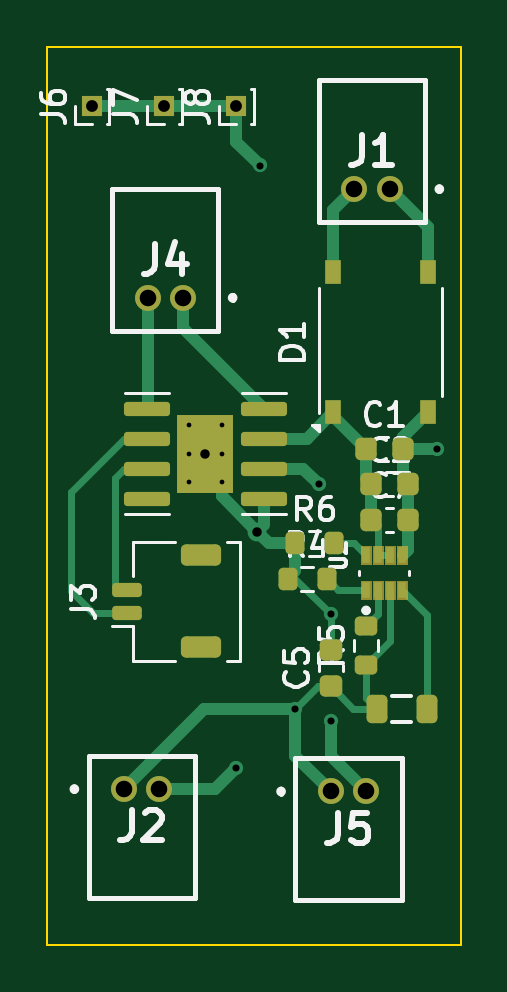
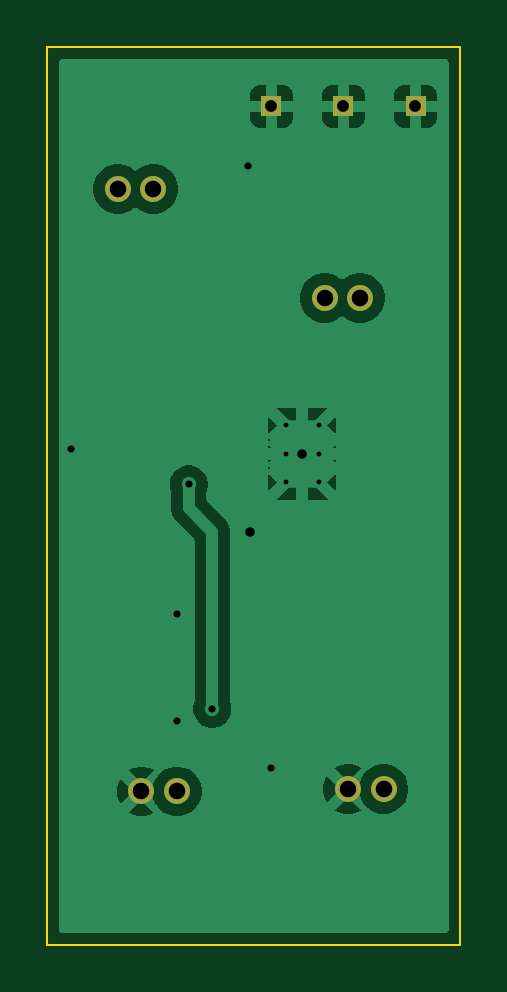
Circuit board: 9 layer files. Board 17.5 x 38.0 mm.
- bottom_copper: tps6292-CuBottom.gbr (30217 bytes)
- top_copper: tps6292-CuTop.gbr (11402 bytes)
- outline: tps6292-EdgeCuts.gbr (605 bytes)
- bottom_mask: tps6292-MaskBottom.gbr (906 bytes)
- top_mask: tps6292-MaskTop.gbr (5595 bytes)
- drill: tps6292-NPTH.drl (265 bytes)
- drill: tps6292-PTH.drl (957 bytes)
- bottom_silk: tps6292-SilkBottom.gbr (916 bytes)
- top_silk: tps6292-SilkTop.gbr (28370 bytes)

=== bottom_copper: tps6292-CuBottom.gbr (30217 bytes, source omitted) ===
=== top_copper: tps6292-CuTop.gbr (11402 bytes, source omitted) ===
=== outline: tps6292-EdgeCuts.gbr ===
%TF.GenerationSoftware,KiCad,Pcbnew,9.0.7*%
%TF.CreationDate,2026-03-04T22:11:34+01:00*%
%TF.ProjectId,tps6292,74707336-3239-4322-9e6b-696361645f70,rev?*%
%TF.SameCoordinates,Original*%
%TF.FileFunction,Profile,NP*%
%FSLAX46Y46*%
G04 Gerber Fmt 4.6, Leading zero omitted, Abs format (unit mm)*
G04 Created by KiCad (PCBNEW 9.0.7) date 2026-03-04 22:11:34*
%MOMM*%
%LPD*%
G01*
G04 APERTURE LIST*
%TA.AperFunction,Profile*%
%ADD10C,0.100000*%
%TD*%
G04 APERTURE END LIST*
D10*
X100500000Y-35500000D02*
X118000000Y-35500000D01*
X118000000Y-73500000D01*
X100500000Y-73500000D01*
X100500000Y-35500000D01*
M02*

=== bottom_mask: tps6292-MaskBottom.gbr ===
%TF.GenerationSoftware,KiCad,Pcbnew,9.0.7*%
%TF.CreationDate,2026-03-04T22:11:34+01:00*%
%TF.ProjectId,tps6292,74707336-3239-4322-9e6b-696361645f70,rev?*%
%TF.SameCoordinates,Original*%
%TF.FileFunction,Soldermask,Bot*%
%TF.FilePolarity,Negative*%
%FSLAX46Y46*%
G04 Gerber Fmt 4.6, Leading zero omitted, Abs format (unit mm)*
G04 Created by KiCad (PCBNEW 9.0.7) date 2026-03-04 22:11:34*
%MOMM*%
%LPD*%
G01*
G04 APERTURE LIST*
%ADD10C,1.100000*%
%ADD11R,0.850000X0.850000*%
G04 APERTURE END LIST*
D10*
%TO.C,J5*%
X112500000Y-67000000D03*
X114000000Y-67000000D03*
%TD*%
%TO.C,J4*%
X106250000Y-46100000D03*
X104750000Y-46100000D03*
%TD*%
%TO.C,J2*%
X103750000Y-66900000D03*
X105250000Y-66900000D03*
%TD*%
%TO.C,J1*%
X115000000Y-41500000D03*
X113500000Y-41500000D03*
%TD*%
D11*
%TO.C,J6*%
X102400000Y-38000000D03*
%TD*%
%TO.C,J7*%
X105450000Y-38000000D03*
%TD*%
%TO.C,J8*%
X108500000Y-38000000D03*
%TD*%
M02*

=== top_mask: tps6292-MaskTop.gbr ===
%TF.GenerationSoftware,KiCad,Pcbnew,9.0.7*%
%TF.CreationDate,2026-03-04T22:11:34+01:00*%
%TF.ProjectId,tps6292,74707336-3239-4322-9e6b-696361645f70,rev?*%
%TF.SameCoordinates,Original*%
%TF.FileFunction,Soldermask,Top*%
%TF.FilePolarity,Negative*%
%FSLAX46Y46*%
G04 Gerber Fmt 4.6, Leading zero omitted, Abs format (unit mm)*
G04 Created by KiCad (PCBNEW 9.0.7) date 2026-03-04 22:11:34*
%MOMM*%
%LPD*%
G01*
G04 APERTURE LIST*
G04 Aperture macros list*
%AMRoundRect*
0 Rectangle with rounded corners*
0 $1 Rounding radius*
0 $2 $3 $4 $5 $6 $7 $8 $9 X,Y pos of 4 corners*
0 Add a 4 corners polygon primitive as box body*
4,1,4,$2,$3,$4,$5,$6,$7,$8,$9,$2,$3,0*
0 Add four circle primitives for the rounded corners*
1,1,$1+$1,$2,$3*
1,1,$1+$1,$4,$5*
1,1,$1+$1,$6,$7*
1,1,$1+$1,$8,$9*
0 Add four rect primitives between the rounded corners*
20,1,$1+$1,$2,$3,$4,$5,0*
20,1,$1+$1,$4,$5,$6,$7,0*
20,1,$1+$1,$6,$7,$8,$9,0*
20,1,$1+$1,$8,$9,$2,$3,0*%
G04 Aperture macros list end*
%ADD10C,0.010000*%
%ADD11C,1.100000*%
%ADD12RoundRect,0.225000X-0.225000X-0.250000X0.225000X-0.250000X0.225000X0.250000X-0.225000X0.250000X0*%
%ADD13RoundRect,0.150000X0.825000X0.150000X-0.825000X0.150000X-0.825000X-0.150000X0.825000X-0.150000X0*%
%ADD14R,2.410000X3.300000*%
%ADD15RoundRect,0.200000X0.275000X-0.200000X0.275000X0.200000X-0.275000X0.200000X-0.275000X-0.200000X0*%
%ADD16RoundRect,0.225000X0.250000X-0.225000X0.250000X0.225000X-0.250000X0.225000X-0.250000X-0.225000X0*%
%ADD17RoundRect,0.200000X-0.200000X-0.275000X0.200000X-0.275000X0.200000X0.275000X-0.200000X0.275000X0*%
%ADD18R,0.850000X0.850000*%
%ADD19R,0.700000X1.000000*%
%ADD20RoundRect,0.220000X0.220000X0.380000X-0.220000X0.380000X-0.220000X-0.380000X0.220000X-0.380000X0*%
%ADD21RoundRect,0.150000X0.475000X-0.150000X0.475000X0.150000X-0.475000X0.150000X-0.475000X-0.150000X0*%
%ADD22RoundRect,0.225000X0.625000X-0.225000X0.625000X0.225000X-0.625000X0.225000X-0.625000X-0.225000X0*%
G04 APERTURE END LIST*
D10*
%TO.C,U2*%
X114210000Y-57380000D02*
X113790000Y-57380000D01*
X113790000Y-56620000D01*
X114210000Y-56620000D01*
X114210000Y-57380000D01*
G36*
X114210000Y-57380000D02*
G01*
X113790000Y-57380000D01*
X113790000Y-56620000D01*
X114210000Y-56620000D01*
X114210000Y-57380000D01*
G37*
X114210000Y-58850000D02*
X113790000Y-58850000D01*
X113790000Y-58090000D01*
X114210000Y-58090000D01*
X114210000Y-58850000D01*
G36*
X114210000Y-58850000D02*
G01*
X113790000Y-58850000D01*
X113790000Y-58090000D01*
X114210000Y-58090000D01*
X114210000Y-58850000D01*
G37*
X114710000Y-57380000D02*
X114290000Y-57380000D01*
X114290000Y-56620000D01*
X114710000Y-56620000D01*
X114710000Y-57380000D01*
G36*
X114710000Y-57380000D02*
G01*
X114290000Y-57380000D01*
X114290000Y-56620000D01*
X114710000Y-56620000D01*
X114710000Y-57380000D01*
G37*
X114710000Y-58850000D02*
X114290000Y-58850000D01*
X114290000Y-58090000D01*
X114710000Y-58090000D01*
X114710000Y-58850000D01*
G36*
X114710000Y-58850000D02*
G01*
X114290000Y-58850000D01*
X114290000Y-58090000D01*
X114710000Y-58090000D01*
X114710000Y-58850000D01*
G37*
X115210000Y-57380000D02*
X114790000Y-57380000D01*
X114790000Y-56620000D01*
X115210000Y-56620000D01*
X115210000Y-57380000D01*
G36*
X115210000Y-57380000D02*
G01*
X114790000Y-57380000D01*
X114790000Y-56620000D01*
X115210000Y-56620000D01*
X115210000Y-57380000D01*
G37*
X115210000Y-58850000D02*
X114790000Y-58850000D01*
X114790000Y-58090000D01*
X115210000Y-58090000D01*
X115210000Y-58850000D01*
G36*
X115210000Y-58850000D02*
G01*
X114790000Y-58850000D01*
X114790000Y-58090000D01*
X115210000Y-58090000D01*
X115210000Y-58850000D01*
G37*
X115710000Y-57380000D02*
X115290000Y-57380000D01*
X115290000Y-56620000D01*
X115710000Y-56620000D01*
X115710000Y-57380000D01*
G36*
X115710000Y-57380000D02*
G01*
X115290000Y-57380000D01*
X115290000Y-56620000D01*
X115710000Y-56620000D01*
X115710000Y-57380000D01*
G37*
X115710000Y-58850000D02*
X115290000Y-58850000D01*
X115290000Y-58090000D01*
X115710000Y-58090000D01*
X115710000Y-58850000D01*
G36*
X115710000Y-58850000D02*
G01*
X115290000Y-58850000D01*
X115290000Y-58090000D01*
X115710000Y-58090000D01*
X115710000Y-58850000D01*
G37*
%TD*%
D11*
%TO.C,J5*%
X112500000Y-67000000D03*
X114000000Y-67000000D03*
%TD*%
%TO.C,J4*%
X106250000Y-46100000D03*
X104750000Y-46100000D03*
%TD*%
%TO.C,J2*%
X103750000Y-66900000D03*
X105250000Y-66900000D03*
%TD*%
%TO.C,J1*%
X115000000Y-41500000D03*
X113500000Y-41500000D03*
%TD*%
D12*
%TO.C,C2*%
X114225000Y-54000000D03*
X115775000Y-54000000D03*
%TD*%
D13*
%TO.C,U4*%
X109675000Y-54605000D03*
X109675000Y-53335000D03*
X109675000Y-52065000D03*
X109675000Y-50795000D03*
X104725000Y-50795000D03*
X104725000Y-52065000D03*
X104725000Y-53335000D03*
X104725000Y-54605000D03*
D14*
X107200000Y-52700000D03*
%TD*%
D15*
%TO.C,R5*%
X114000000Y-61650000D03*
X114000000Y-60000000D03*
%TD*%
D16*
%TO.C,C5*%
X112500000Y-62550000D03*
X112500000Y-61000000D03*
%TD*%
D12*
%TO.C,C7*%
X114225000Y-55500000D03*
X115775000Y-55500000D03*
%TD*%
D17*
%TO.C,R6*%
X111000000Y-56500000D03*
X112650000Y-56500000D03*
%TD*%
D18*
%TO.C,J6*%
X102400000Y-38000000D03*
%TD*%
D19*
%TO.C,D1*%
X112600000Y-50950000D03*
X116600000Y-50950000D03*
X116600000Y-45000000D03*
X112600000Y-45000000D03*
%TD*%
D17*
%TO.C,R4*%
X110675000Y-58000000D03*
X112325000Y-58000000D03*
%TD*%
D18*
%TO.C,J7*%
X105450000Y-38000000D03*
%TD*%
D12*
%TO.C,C1*%
X114000000Y-52500000D03*
X115550000Y-52500000D03*
%TD*%
D20*
%TO.C,L1*%
X116560000Y-63500000D03*
X114440000Y-63500000D03*
%TD*%
D18*
%TO.C,J8*%
X108500000Y-38000000D03*
%TD*%
D21*
%TO.C,J3*%
X103875000Y-59450000D03*
X103875000Y-58450000D03*
D22*
X107000000Y-60900000D03*
X107000000Y-57000000D03*
%TD*%
M02*

=== drill: tps6292-NPTH.drl ===
M48
; DRILL file {KiCad 9.0.7} date 2026-03-04T22:11:34+0100
; FORMAT={-:-/ absolute / inch / decimal}
; #@! TF.CreationDate,2026-03-04T22:11:34+01:00
; #@! TF.GenerationSoftware,Kicad,Pcbnew,9.0.7
; #@! TF.FileFunction,NonPlated,1,2,NPTH
FMAT,2
INCH
%
G90
G05
M30

=== drill: tps6292-PTH.drl ===
M48
; DRILL file {KiCad 9.0.7} date 2026-03-04T22:11:34+0100
; FORMAT={-:-/ absolute / inch / decimal}
; #@! TF.CreationDate,2026-03-04T22:11:34+01:00
; #@! TF.GenerationSoftware,Kicad,Pcbnew,9.0.7
; #@! TF.FileFunction,Plated,1,2,PTH
FMAT,2
INCH
; #@! TA.AperFunction,Plated,PTH,ComponentDrill
T1C0.0079
; #@! TA.AperFunction,Plated,PTH,ViaDrill
T2C0.0118
; #@! TA.AperFunction,Plated,PTH,ViaDrill
T3C0.0157
; #@! TA.AperFunction,Plated,PTH,ComponentDrill
T4C0.0197
; #@! TA.AperFunction,Plated,PTH,ComponentDrill
T5C0.0276
%
G90
G05
T1
X4.1929Y-2.0276
X4.1929Y-2.0748
X4.1929Y-2.122
X4.248Y-2.0276
X4.248Y-2.0748
X4.248Y-2.122
T2
X4.2717Y-2.5984
X4.311Y-1.5945
X4.3701Y-2.5
X4.4094Y-2.126
X4.4291Y-2.3425
X4.4291Y-2.5197
X4.6063Y-2.0669
T3
X4.2205Y-2.0748
X4.3071Y-2.2047
T4
X4.0315Y-1.4961
X4.1516Y-1.4961
X4.2717Y-1.4961
T5
X4.0846Y-2.6339
X4.124Y-1.815
X4.1437Y-2.6339
X4.1831Y-1.815
X4.4291Y-2.6378
X4.4685Y-1.6339
X4.4882Y-2.6378
X4.5276Y-1.6339
M30

=== bottom_silk: tps6292-SilkBottom.gbr ===
%TF.GenerationSoftware,KiCad,Pcbnew,9.0.7*%
%TF.CreationDate,2026-03-04T22:11:34+01:00*%
%TF.ProjectId,tps6292,74707336-3239-4322-9e6b-696361645f70,rev?*%
%TF.SameCoordinates,Original*%
%TF.FileFunction,Legend,Bot*%
%TF.FilePolarity,Positive*%
%FSLAX46Y46*%
G04 Gerber Fmt 4.6, Leading zero omitted, Abs format (unit mm)*
G04 Created by KiCad (PCBNEW 9.0.7) date 2026-03-04 22:11:34*
%MOMM*%
%LPD*%
G01*
G04 APERTURE LIST*
%ADD10C,1.100000*%
%ADD11R,0.850000X0.850000*%
G04 APERTURE END LIST*
%LPC*%
D10*
%TO.C,J5*%
X112500000Y-67000000D03*
X114000000Y-67000000D03*
%TD*%
%TO.C,J4*%
X106250000Y-46100000D03*
X104750000Y-46100000D03*
%TD*%
%TO.C,J2*%
X103750000Y-66900000D03*
X105250000Y-66900000D03*
%TD*%
%TO.C,J1*%
X115000000Y-41500000D03*
X113500000Y-41500000D03*
%TD*%
D11*
%TO.C,J6*%
X102400000Y-38000000D03*
%TD*%
%TO.C,J7*%
X105450000Y-38000000D03*
%TD*%
%TO.C,J8*%
X108500000Y-38000000D03*
%TD*%
%LPD*%
M02*

=== top_silk: tps6292-SilkTop.gbr (28370 bytes, source omitted) ===
